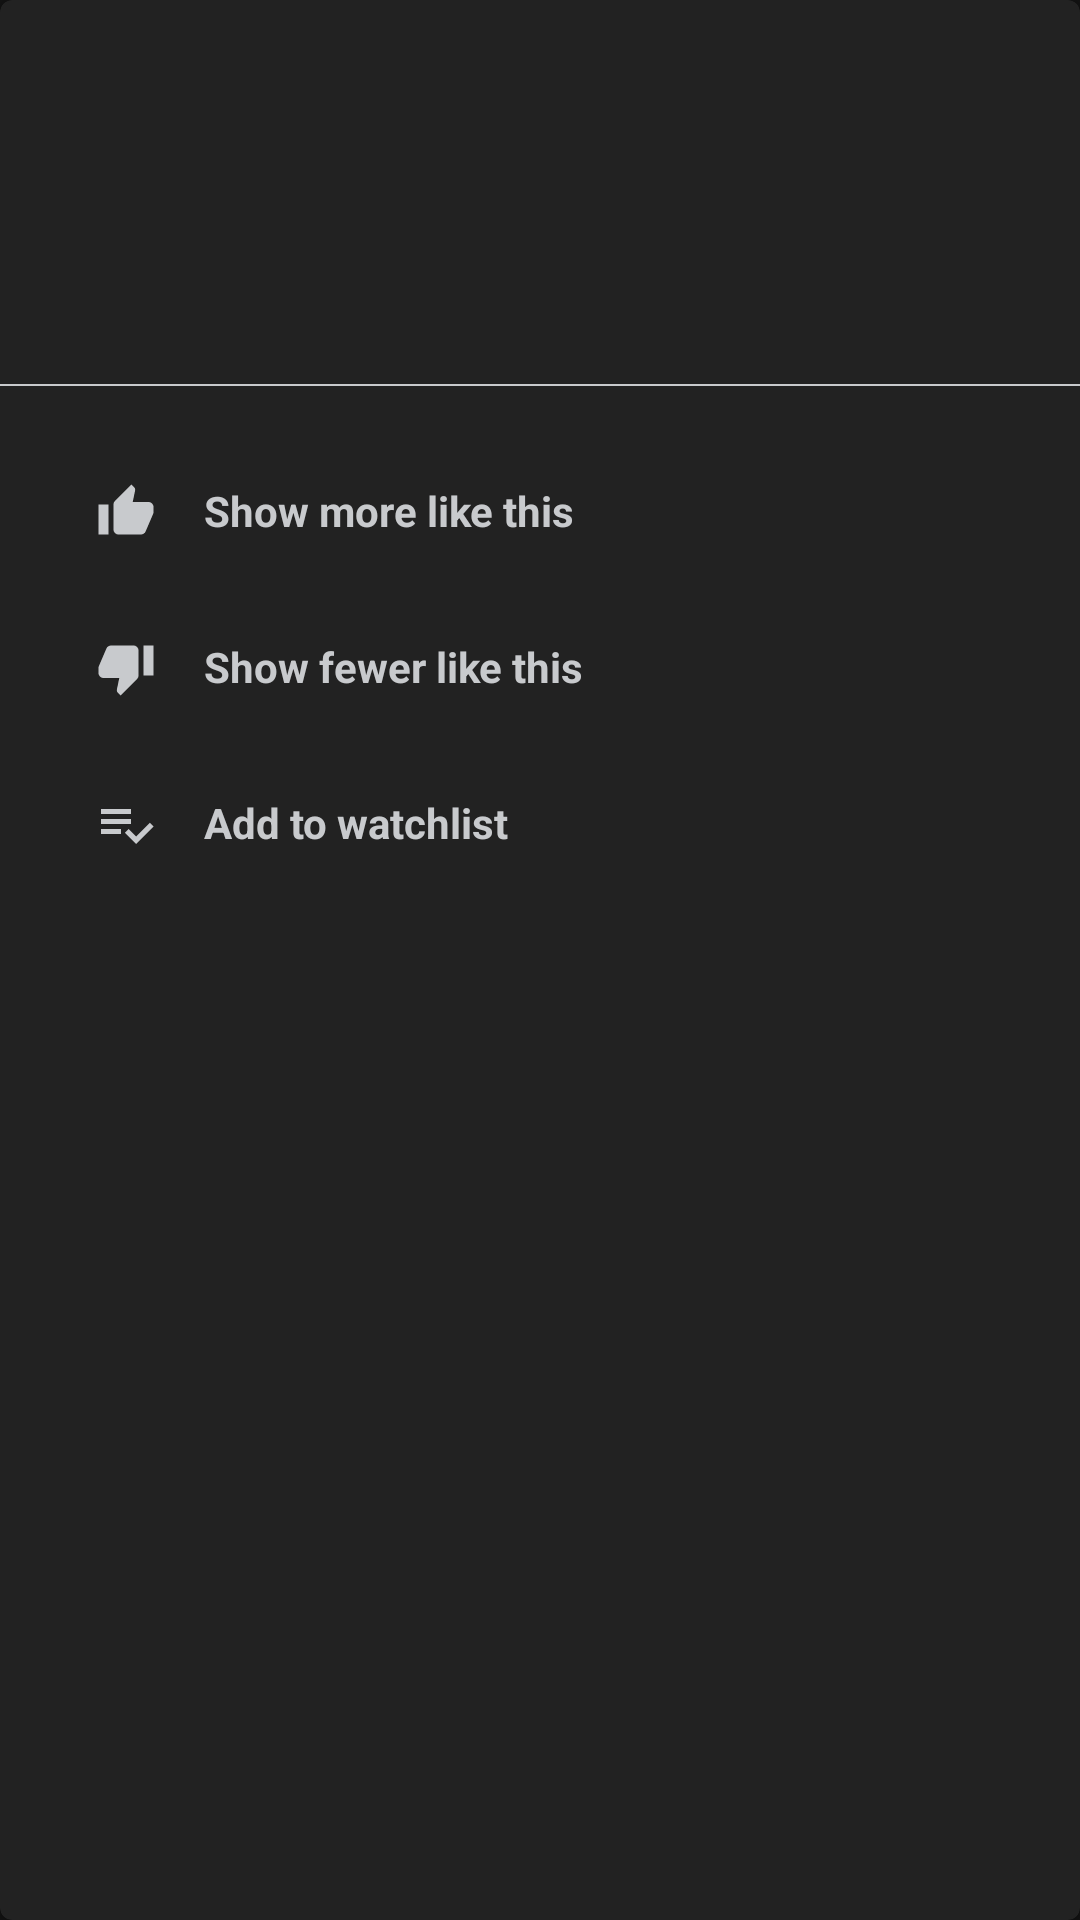

Reconstruct the res/layout file that produces this screen, plus the resources it refers to.
<!-- AndroidManifest.xml: application theme AppTheme -->
<!-- res/layout/fragment_movie_option.xml -->
<?xml version="1.0" encoding="utf-8"?>
<layout xmlns:android="http://schemas.android.com/apk/res/android"
    xmlns:app="http://schemas.android.com/apk/res-auto"
    xmlns:tools="http://schemas.android.com/tools">

    <data>

        <variable
            name="viewModel"
            type="com.example.sunmoviedb.ui.movieoption.MovieOptionViewModel" />
    </data>

    <com.google.android.material.card.MaterialCardView
        android:layout_width="match_parent"
        android:layout_height="wrap_content"
        app:cardBackgroundColor="@color/color_mine_shaft">

        <androidx.constraintlayout.widget.ConstraintLayout
            android:layout_width="match_parent"
            android:layout_height="wrap_content"
            android:paddingBottom="@dimen/dp_32">

            <androidx.appcompat.widget.AppCompatImageView
                android:id="@+id/poster_image"
                android:layout_width="@dimen/dp_80"
                android:layout_height="@dimen/dp_80"
                android:layout_marginStart="@dimen/dp_24"
                android:layout_marginTop="@dimen/dp_24"
                android:scaleType="centerCrop"
                app:layout_constraintStart_toStartOf="parent"
                app:layout_constraintTop_toTopOf="parent"
                tools:src="@drawable/ic_launcher_background" />

            <androidx.appcompat.widget.AppCompatTextView
                android:id="@+id/title_text"
                android:layout_width="0dp"
                android:layout_height="wrap_content"
                android:layout_marginStart="@dimen/dp_16"
                android:layout_marginTop="@dimen/dp_24"
                android:layout_marginEnd="@dimen/dp_24"
                android:ellipsize="end"
                android:includeFontPadding="false"
                android:lines="1"
                android:textColor="@color/color_silver_sand"
                android:textSize="@dimen/sp_18"
                android:textStyle="bold"
                app:layout_constraintEnd_toEndOf="parent"
                app:layout_constraintStart_toEndOf="@id/poster_image"
                app:layout_constraintTop_toTopOf="parent"
                tools:text="Mary poppins returns" />

            <androidx.appcompat.widget.AppCompatTextView
                android:id="@+id/release_date_text"
                android:layout_width="0dp"
                android:layout_height="wrap_content"
                android:layout_marginStart="@dimen/dp_16"
                android:layout_marginTop="@dimen/dp_8"
                android:layout_marginEnd="@dimen/dp_24"
                android:textColor="@color/color_silver_sand"
                android:textSize="@dimen/sp_13"
                app:layout_constraintEnd_toEndOf="parent"
                app:layout_constraintStart_toEndOf="@id/poster_image"
                app:layout_constraintTop_toBottomOf="@id/title_text"
                tools:text="This is awesome movie This is awesome movie This is awesome movie" />

            <View
                android:id="@+id/divider"
                android:layout_width="0dp"
                android:layout_height="0.5dp"
                android:layout_marginTop="@dimen/dp_24"
                android:background="@color/color_silver_sand"
                app:layout_constraintEnd_toEndOf="parent"
                app:layout_constraintStart_toStartOf="parent"
                app:layout_constraintTop_toBottomOf="@id/poster_image" />

            <androidx.appcompat.widget.AppCompatImageView
                android:id="@+id/like_image"
                android:layout_width="@dimen/dp_20"
                android:layout_height="@dimen/dp_20"
                android:layout_marginStart="@dimen/dp_32"
                android:layout_marginTop="@dimen/dp_32"
                android:src="@drawable/ic_thumb_up_white_24dp"
                app:layout_constraintStart_toStartOf="parent"
                app:layout_constraintTop_toBottomOf="@id/divider" />

            <androidx.appcompat.widget.AppCompatTextView
                android:layout_width="0dp"
                android:layout_height="wrap_content"
                android:layout_marginStart="@dimen/dp_16"
                android:layout_marginEnd="@dimen/dp_16"
                android:text="@string/movie_option_like_like"
                android:textColor="@color/color_silver_sand"
                android:textStyle="bold"
                app:layout_constraintBottom_toBottomOf="@id/like_image"
                app:layout_constraintEnd_toEndOf="parent"
                app:layout_constraintStart_toEndOf="@id/like_image"
                app:layout_constraintTop_toTopOf="@id/like_image" />

            <androidx.appcompat.widget.AppCompatImageView
                android:id="@+id/unlike_image"
                android:layout_width="@dimen/dp_20"
                android:layout_height="@dimen/dp_20"
                android:layout_marginStart="@dimen/dp_32"
                android:layout_marginTop="@dimen/dp_32"
                android:src="@drawable/ic_thumb_down_white_24dp"
                app:layout_constraintStart_toStartOf="parent"
                app:layout_constraintTop_toBottomOf="@id/like_image" />

            <androidx.appcompat.widget.AppCompatTextView
                android:layout_width="0dp"
                android:layout_height="wrap_content"
                android:layout_marginStart="@dimen/dp_16"
                android:layout_marginEnd="@dimen/dp_16"
                android:text="@string/movie_option_unlike_like"
                android:textColor="@color/color_silver_sand"
                android:textStyle="bold"
                app:layout_constraintBottom_toBottomOf="@id/unlike_image"
                app:layout_constraintEnd_toEndOf="parent"
                app:layout_constraintStart_toEndOf="@id/unlike_image"
                app:layout_constraintTop_toTopOf="@id/unlike_image" />

            <androidx.appcompat.widget.AppCompatImageView
                android:id="@+id/watchlist_text"
                android:layout_width="@dimen/dp_20"
                android:layout_height="@dimen/dp_20"
                android:layout_marginStart="@dimen/dp_32"
                android:layout_marginTop="@dimen/dp_32"
                android:src="@drawable/ic_playlist_add_check_white_24dp"
                app:layout_constraintStart_toStartOf="parent"
                app:layout_constraintTop_toBottomOf="@id/unlike_image" />

            <androidx.appcompat.widget.AppCompatTextView
                android:layout_width="0dp"
                android:layout_height="wrap_content"
                android:layout_marginStart="@dimen/dp_16"
                android:layout_marginEnd="@dimen/dp_16"
                android:text="@string/add_to_watchlist_text"
                android:textColor="@color/color_silver_sand"
                android:textStyle="bold"
                app:layout_constraintBottom_toBottomOf="@id/watchlist_text"
                app:layout_constraintEnd_toEndOf="parent"
                app:layout_constraintStart_toEndOf="@id/watchlist_text"
                app:layout_constraintTop_toTopOf="@id/watchlist_text" />
        </androidx.constraintlayout.widget.ConstraintLayout>
    </com.google.android.material.card.MaterialCardView>
</layout>
<!-- resources referenced by this layout -->
<resources>
  <color name="color_mine_shaft">#222222</color>
  <color name="color_silver_sand">#C8CACD</color>
  <dimen name="dp_16">16dp</dimen>
  <dimen name="dp_20">20dp</dimen>
  <dimen name="dp_24">24dp</dimen>
  <dimen name="dp_32">32dp</dimen>
  <dimen name="dp_8">8dp</dimen>
  <dimen name="dp_80">80dp</dimen>
  <dimen name="sp_13">13sp</dimen>
  <dimen name="sp_18">18sp</dimen>
  <!-- drawable ic_playlist_add_check_white_24dp (drawable) -->
  <vector xmlns:android="http://schemas.android.com/apk/res/android"
      android:width="24dp"
      android:height="24dp"
      android:viewportWidth="24.0"
      android:viewportHeight="24.0">
  
      <path
          android:fillColor="#C8CACD"
          android:pathData="M14,10L2,10v2h12v-2zM14,6L2,6v2h12L14,6zM2,16h8v-2L2,14v2zM21.5,11.5L23,13l-6.99,7 -4.51,-4.5L13,14l3.01,3 5.49,-5.5z" />
  </vector>
  <!-- drawable ic_thumb_down_white_24dp (drawable) -->
  <vector xmlns:android="http://schemas.android.com/apk/res/android"
      android:width="24dp"
      android:height="24dp"
      android:viewportWidth="24.0"
      android:viewportHeight="24.0">
  
      <path
          android:fillColor="#C8CACD"
          android:pathData="M15,3L6,3c-0.83,0 -1.54,0.5 -1.84,1.22l-3.02,7.05c-0.09,0.23 -0.14,0.47 -0.14,0.73v1.91l0.01,0.01L1,14c0,1.1 0.9,2 2,2h6.31l-0.95,4.57 -0.03,0.32c0,0.41 0.17,0.79 0.44,1.06L9.83,23l6.59,-6.59c0.36,-0.36 0.58,-0.86 0.58,-1.41L17,5c0,-1.1 -0.9,-2 -2,-2zM19,3v12h4L23,3h-4z" />
  </vector>
  <!-- drawable ic_thumb_up_white_24dp (drawable) -->
  <vector xmlns:android="http://schemas.android.com/apk/res/android"
      android:width="24dp"
      android:height="24dp"
      android:viewportWidth="24.0"
      android:viewportHeight="24.0">
  
      <path
          android:fillColor="#C8CACD"
          android:pathData="M1,21h4L5,9L1,9v12zM23,10c0,-1.1 -0.9,-2 -2,-2h-6.31l0.95,-4.57 0.03,-0.32c0,-0.41 -0.17,-0.79 -0.44,-1.06L14.17,1 7.59,7.59C7.22,7.95 7,8.45 7,9v10c0,1.1 0.9,2 2,2h9c0.83,0 1.54,-0.5 1.84,-1.22l3.02,-7.05c0.09,-0.23 0.14,-0.47 0.14,-0.73v-1.91l-0.01,-0.01L23,10z" />
  </vector>
  <string name="add_to_watchlist_text">Add to watchlist</string>
  <string name="movie_option_like_like">Show more like this</string>
  <string name="movie_option_unlike_like">Show fewer like this</string>
  <style name="AppTheme" parent="Theme.MaterialComponents.NoActionBar">
          
          <item name="colorPrimary">@color/colorPrimary</item>
          <item name="colorPrimaryDark">@color/colorPrimaryDark</item>
          <item name="colorAccent">@color/colorAccent</item>
          <item name="android:includeFontPadding">false</item>
      </style>
  <color name="colorPrimary">#222222</color>
  <color name="colorPrimaryDark">#222222</color>
  <color name="colorAccent">#D81B60</color>
</resources>
